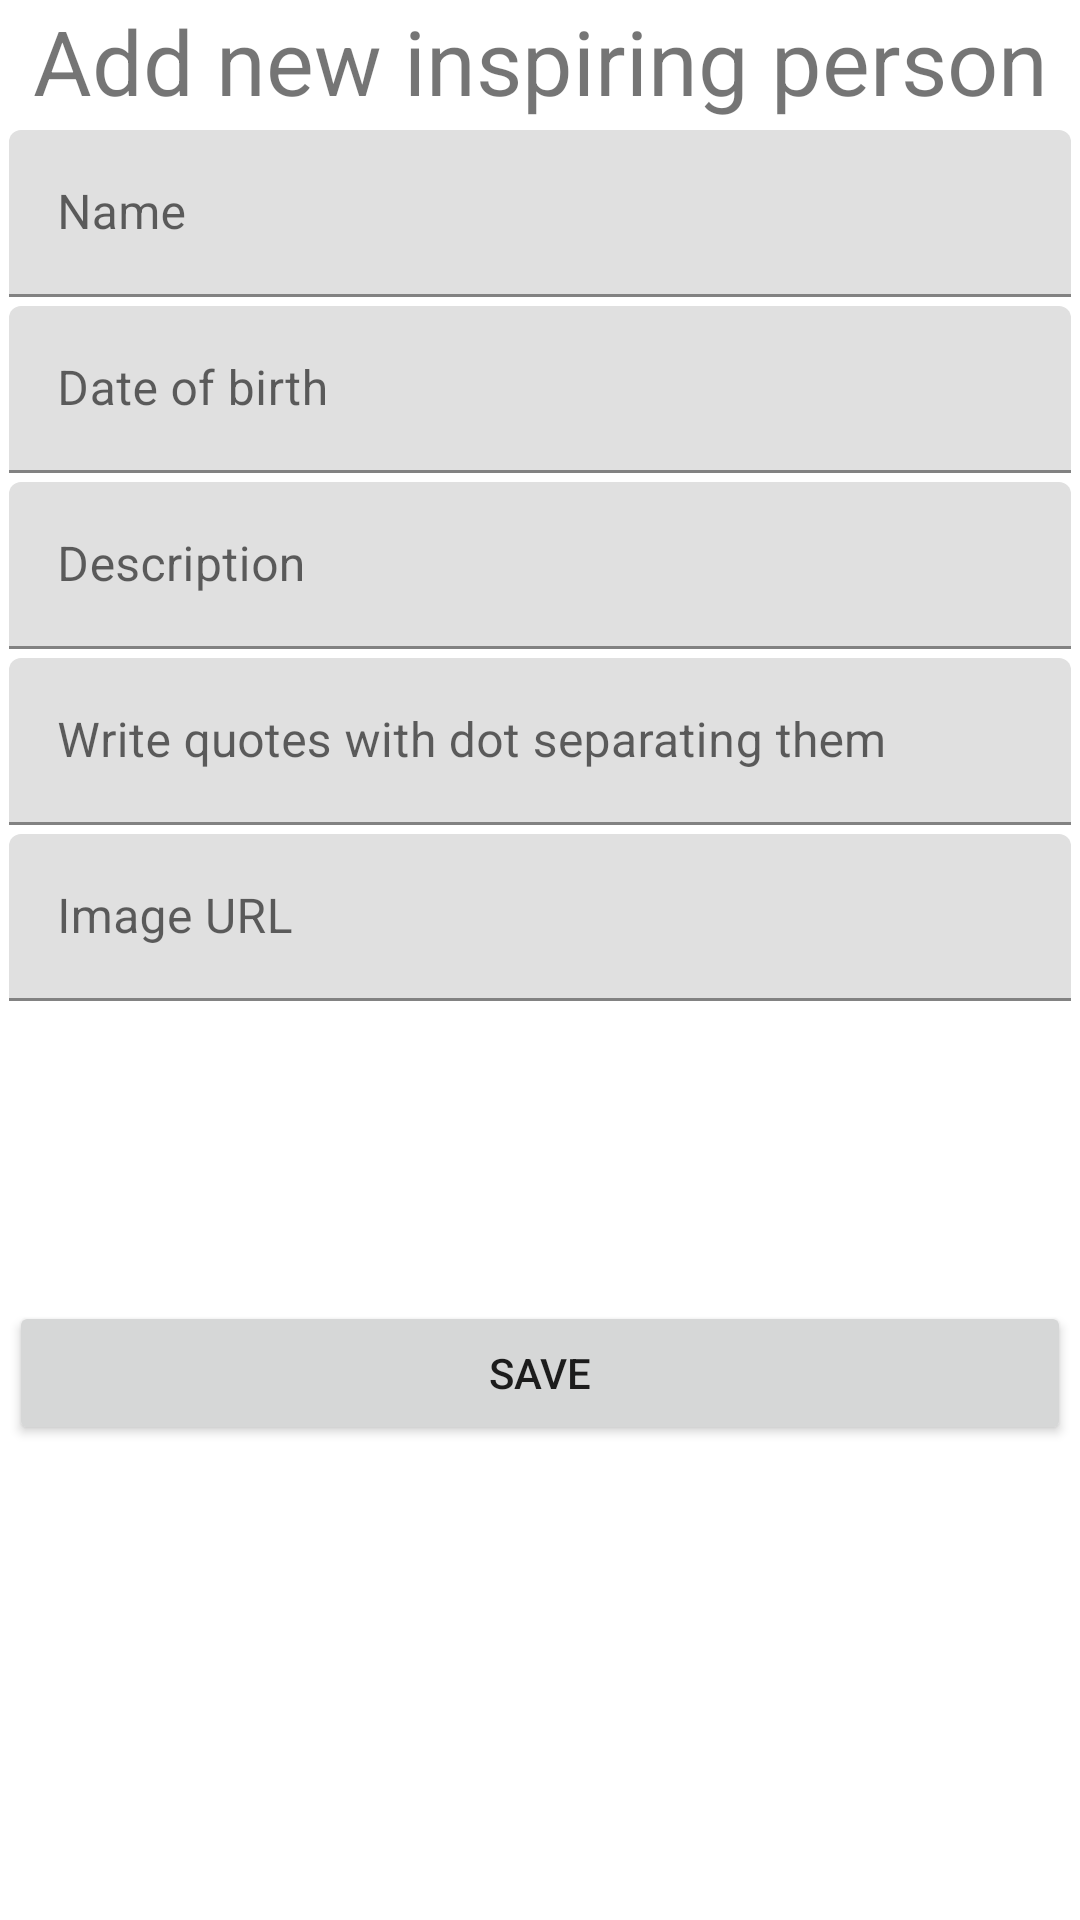

Write the Android layout XML for this screen, with the resource values it uses.
<!-- AndroidManifest.xml: application theme Theme.RMA_LV2_ZAD1 -->
<!-- res/layout/activity_new_person.xml -->
<?xml version="1.0" encoding="utf-8"?>
<androidx.constraintlayout.widget.ConstraintLayout xmlns:android="http://schemas.android.com/apk/res/android"
    xmlns:app="http://schemas.android.com/apk/res-auto"
    xmlns:tools="http://schemas.android.com/tools"
    android:layout_width="match_parent"
    android:layout_height="match_parent"
    tools:context=".NewPersonActivity">

    <TextView
        android:id="@+id/tv_newPerson_header"
        android:layout_width="0dp"
        android:layout_height="wrap_content"
        android:text="@string/tv_newPerson_header"
        android:textAlignment="center"
        android:textSize="@dimen/textSizeLarge"
        app:layout_constraintEnd_toEndOf="parent"
        app:layout_constraintStart_toStartOf="parent"
        app:layout_constraintTop_toTopOf="parent"/>

    <com.google.android.material.textfield.TextInputLayout
        android:id="@+id/til_newPerson_name_input"
        android:layout_width="0dp"
        android:layout_height="wrap_content"
        app:layout_constraintEnd_toEndOf="parent"
        app:layout_constraintStart_toStartOf="parent"
        android:layout_margin="@dimen/spacingDefault"
        app:layout_constraintTop_toBottomOf="@+id/tv_newPerson_header">
        <com.google.android.material.textfield.TextInputEditText
            android:id="@+id/et_newPerson_name_input"
            android:layout_width="match_parent"
            android:layout_height="match_parent"
            android:hint="@string/newPerson_titleInputHint" />
    </com.google.android.material.textfield.TextInputLayout>

    <com.google.android.material.textfield.TextInputLayout
        android:id="@+id/til_newPerson_dateOfBirth_input"
        android:layout_width="0dp"
        android:layout_height="wrap_content"
        app:layout_constraintEnd_toEndOf="parent"
        app:layout_constraintStart_toStartOf="parent"
        app:layout_constraintTop_toBottomOf="@+id/til_newPerson_name_input"
        android:layout_margin="@dimen/spacingDefault">
        <com.google.android.material.textfield.TextInputEditText
            android:id="@+id/et_newPerson_dateOfBirth_input"
            android:layout_width="match_parent"
            android:layout_height="match_parent"
            android:hint="@string/newPerson_dateOfBirthInputHint"
            android:inputType="date" />
    </com.google.android.material.textfield.TextInputLayout>

    <com.google.android.material.textfield.TextInputLayout
        android:id="@+id/til_newPerson_description_input"
        android:layout_width="0dp"
        android:layout_height="wrap_content"
        app:layout_constraintEnd_toEndOf="parent"
        app:layout_constraintStart_toStartOf="parent"
        app:layout_constraintTop_toBottomOf="@+id/til_newPerson_dateOfBirth_input"
        android:layout_margin="@dimen/spacingDefault">
        <com.google.android.material.textfield.TextInputEditText
            android:id="@+id/et_newPerson_description_input"
            android:layout_width="match_parent"
            android:layout_height="match_parent"
            android:hint="@string/newPerson_descriptionInputHint"
            android:inputType="textMultiLine"/>
    </com.google.android.material.textfield.TextInputLayout>

    <com.google.android.material.textfield.TextInputLayout
        android:id="@+id/til_newPerson_quotes_input"
        android:layout_width="0dp"
        android:layout_height="wrap_content"
        app:layout_constraintEnd_toEndOf="parent"
        app:layout_constraintStart_toStartOf="parent"
        app:layout_constraintTop_toBottomOf="@+id/til_newPerson_description_input"
        android:layout_margin="@dimen/spacingDefault">

        <com.google.android.material.textfield.TextInputEditText
            android:id="@+id/et_newPerson_quotes_input"
            android:layout_width="match_parent"
            android:layout_height="wrap_content"
            android:hint="@string/newPerson_quotesInputHint"
            android:inputType="textMultiLine" />
    </com.google.android.material.textfield.TextInputLayout>

    <com.google.android.material.textfield.TextInputLayout
        android:id="@+id/til_newPerson_imageUrl_input"
        android:layout_width="0dp"
        android:layout_height="wrap_content"
        app:layout_constraintTop_toBottomOf="@+id/til_newPerson_quotes_input"
        app:layout_constraintEnd_toEndOf="parent"
        app:layout_constraintStart_toStartOf="parent"
        android:layout_margin="@dimen/spacingDefault">
        <com.google.android.material.textfield.TextInputEditText
            android:id="@+id/et_newPerson_imageUrl_input"
            android:layout_width="match_parent"
            android:layout_height="wrap_content"
            android:hint="@string/newPerson_imageUrlInputHint" />
    </com.google.android.material.textfield.TextInputLayout>

    <Button
        android:id="@+id/btn_newPerson_save"
        android:layout_width="0dp"
        android:layout_height="wrap_content"
        app:layout_constraintStart_toStartOf="parent"
        app:layout_constraintEnd_toEndOf="parent"
        app:layout_constraintTop_toBottomOf="@+id/til_newPerson_quotes_input"
        app:layout_constraintBottom_toBottomOf="parent"
        android:layout_margin="@dimen/spacingDefault"
        android:text="@string/newPerson_saveBtn"/>


</androidx.constraintlayout.widget.ConstraintLayout>
<!-- resources referenced by this layout -->
<resources>
  <dimen name="spacingDefault">3dp</dimen>
  <dimen name="textSizeLarge">30sp</dimen>
  <string name="newPerson_dateOfBirthInputHint">Date of birth</string>
  <string name="newPerson_descriptionInputHint">Description</string>
  <string name="newPerson_imageUrlInputHint">Image URL</string>
  <string name="newPerson_quotesInputHint">Write quotes with dot separating them</string>
  <string name="newPerson_saveBtn">Save</string>
  <string name="newPerson_titleInputHint">Name</string>
  <string name="tv_newPerson_header">Add new inspiring person</string>
  <style name="Theme.RMA_LV2_ZAD1" parent="Theme.MaterialComponents.DayNight.DarkActionBar">
          
          <item name="colorPrimary">@color/purple_500</item>
          <item name="colorPrimaryVariant">@color/purple_700</item>
          <item name="colorOnPrimary">@color/white</item>
          
          <item name="colorSecondary">@color/teal_200</item>
          <item name="colorSecondaryVariant">@color/teal_700</item>
          <item name="colorOnSecondary">@color/black</item>
          
          <item name="android:statusBarColor" tools:targetApi="l">?attr/colorPrimaryVariant</item>
          
      </style>
  <!-- not gathered from this repository: default colours our renderer supplied (Android Studio template values) -->
  <color name="purple_500">#FF6200EE</color>
  <color name="purple_700">#FF3700B3</color>
  <color name="teal_200">#FF03DAC5</color>
  <color name="teal_700">#FF018786</color>
  <color name="black">#FF000000</color>
  <color name="white">#FFFFFFFF</color>
</resources>
